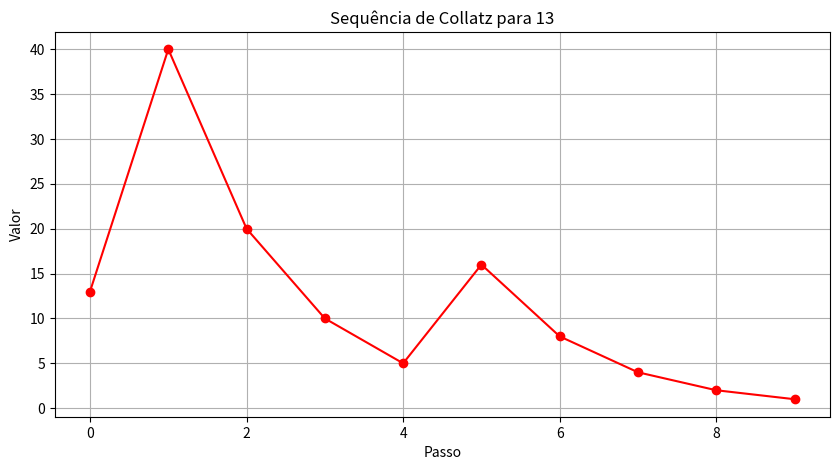

Source code (Python):
def collatz(n):
    sequencia = [n]
    while n != 1:
        if n % 2 == 0:
            n = n // 2
        else:
            n = 3 * n + 1
        sequencia.append(n)
    return sequencia

# Testando com diferentes valores
numero = 13  # Pode alterar para qualquer número positivo
seq = collatz(numero)

# Resultado
print(f"Sequência de Collatz para {numero}:")
print(seq)

# Plotagem (opcional)
import matplotlib.pyplot as plt
plt.figure(figsize=(10, 5))
plt.plot(seq, 'r-o')
plt.xlabel('Passo')
plt.ylabel('Valor')
plt.title(f'Sequência de Collatz para {numero}')
plt.grid(True)
plt.savefig(f'collatz_{numero}.png')
plt.show()